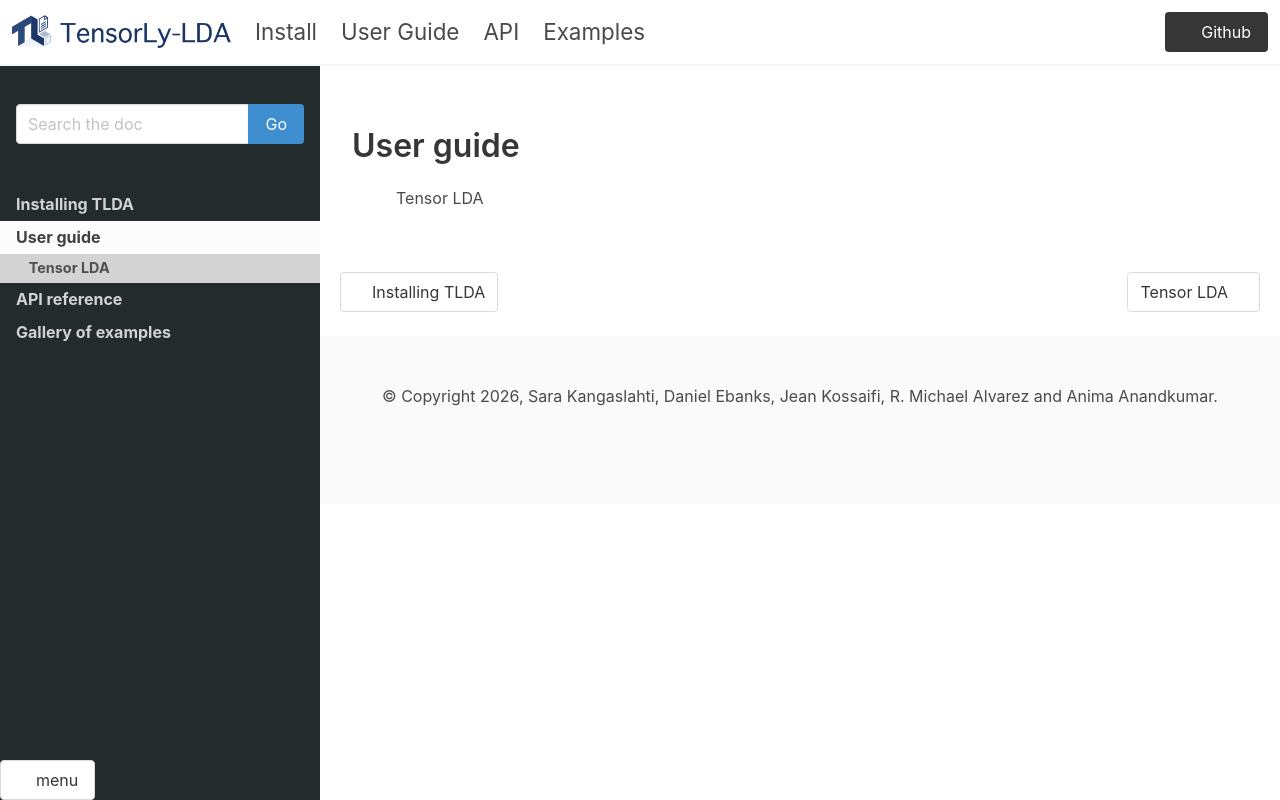

repository: tensorly/tlda · page: dev/user_guide/index.html · generator: sphinx

.. _user_guide:


User guide
==========


.. toctree::

   tlda
